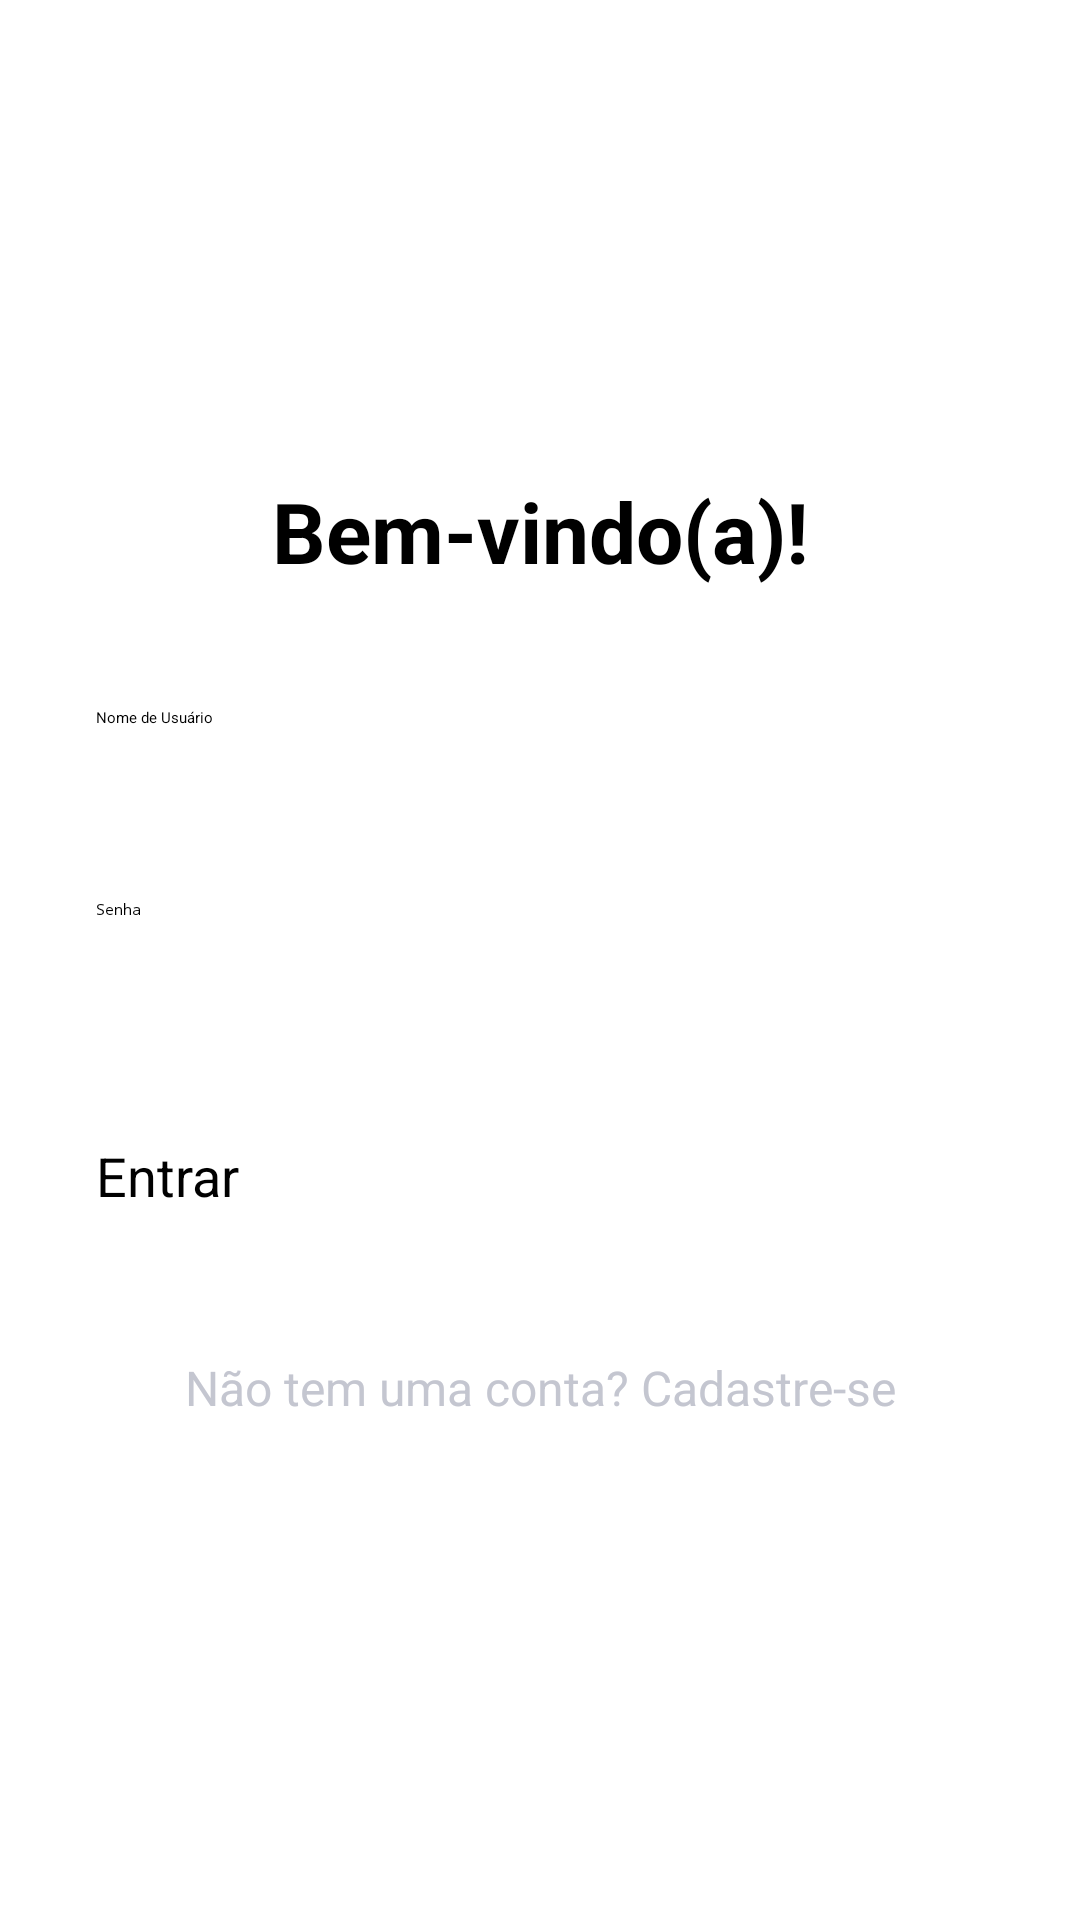

Here is an Android app screen rendered from its layout file. Give the layout XML and the strings, colors and styles it references.
<!-- AndroidManifest.xml: application theme Theme.Avaliacao1 -->
<!-- res/layout/fragment_login.xml -->
<?xml version="1.0" encoding="utf-8"?>
<LinearLayout xmlns:android="http://schemas.android.com/apk/res/android"
    android:layout_width="match_parent"
    android:layout_height="match_parent"
    android:orientation="vertical"
    android:padding="32dp"
    android:gravity="center"
    android:background="@android:color/white">

    <TextView
        android:layout_width="match_parent"
        android:layout_height="wrap_content"
        android:text="Bem-vindo(a)!"
        android:textSize="28sp"
        android:textStyle="bold"
        android:textAlignment="center"
        android:layout_marginBottom="40dp" />

    <EditText
        android:id="@+id/edit_text_usuario"
        android:layout_width="match_parent"
        android:layout_height="wrap_content"
        android:hint="Nome de Usuário"
        android:inputType="text"
        android:minHeight="48dp"
        android:layout_marginBottom="16dp" />

    <EditText
        android:id="@+id/edit_text_senha"
        android:layout_width="match_parent"
        android:layout_height="wrap_content"
        android:hint="Senha"
        android:inputType="textPassword"
        android:minHeight="48dp"
        android:layout_marginBottom="32dp" />

    <Button
        android:id="@+id/btn_entrar"
        android:layout_width="match_parent"
        android:layout_height="wrap_content"
        android:text="Entrar"
        android:textSize="18sp"
        android:minHeight="48dp"
        android:layout_marginBottom="16dp" />

    <TextView
        android:id="@+id/text_view_cadastrar"
        android:layout_width="match_parent"
        android:layout_height="wrap_content"
        android:text="Não tem uma conta? Cadastre-se"
        android:textAlignment="center"
        android:textColor="@android:color/system_control_normal_dark"
        android:textSize="16sp"
        android:clickable="true"
        android:focusable="true"
        android:padding="8dp" />

</LinearLayout>
<!-- resources referenced by this layout -->
<resources>
  <style name="Theme.Avaliacao1" parent="Base.Theme.Avaliacao1">
          <item name="colorPrimary">@color/colorPrimaryVariant</item>
          <item name="colorOnPrimary">@color/colorOnPrimary</item>
          <item name="colorSecondary">@color/colorSecondaryVariant</item>
          <item name="colorOnSecondary">@color/colorOnSecondary</item>
          <item name="android:windowBackground">@color/backgroundColorDark</item>
          <item name="android:textColorPrimary">@color/textColorPrimaryDark</item>
          <item name="android:textColorSecondary">@color/textColorSecondaryDark</item>
      </style>
  <style name="Base.Theme.Avaliacao1" parent="Theme.MaterialComponents.DayNight.NoActionBar">
          <item name="colorPrimary">@color/colorPrimary</item>
          <item name="colorOnPrimary">@color/colorOnPrimary</item>
          <item name="colorSecondary">@color/colorSecondary</item>
          <item name="colorOnSecondary">@color/colorOnSecondary</item>
          <item name="android:windowBackground">@color/backgroundColorLight</item>
          <item name="android:textColorPrimary">@color/textColorPrimaryLight</item>
          <item name="android:textColorSecondary">@color/textColorSecondaryLight</item>
      </style>
  <color name="colorPrimaryVariant">#1B5920</color>
  <color name="colorOnPrimary">#FFFFFF</color>
  <color name="colorSecondaryVariant">#052E50</color>
  <color name="colorOnSecondary">#FFFFFF</color>
  <color name="backgroundColorDark">#212121</color>
  <color name="textColorPrimaryDark">#E0E0E0</color>
  <color name="textColorSecondaryDark">#9E9E9E</color>
  <color name="colorPrimary">#5CD562</color>
  <color name="colorSecondary">#0099FB</color>
  <color name="backgroundColorLight">#F5F5F6</color>
  <color name="textColorPrimaryLight">#212121</color>
  <color name="textColorSecondaryLight">#757575</color>
</resources>
